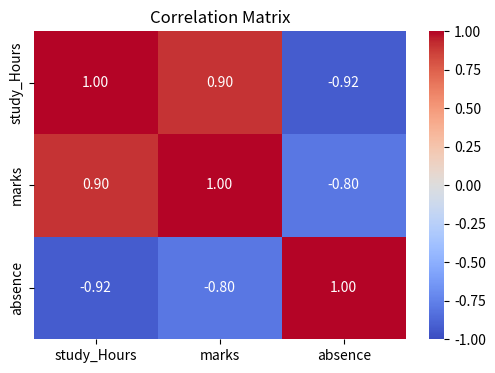

Write the Python code that produced this figure.
'''statistics for AI/ML'''
import numpy as np
import pandas as pd
import seaborn as sns
import matplotlib.pyplot as plt
from scipy import stats


#employee salaries
'''salaries = [22,28,35,42,38,55,48,60,72,85,30,45,52,65,28,34,41,58,75,90]

#central tendency - where is the 'center' of data
mean = np.mean(salaries)
median=np.median(salaries)
mode= stats.mode(salaries,keepdims=True).mode[0] 

print(f'mean (average): Rs.{mean}K')
print(f'median (average): Rs.{median}K')
print(f'mode (most common): Rs.{mode}K')'''

'''spread-- how varied is data
std = np.std(salaries)
var = np.var(salaries)
rng = max(salaries)-min(salaries)
q1 = np.percentile(salaries,25)
q2 = np.percentile(salaries,75)
iqr = q3 = q1
print(f'std daviation:{std: .2f}K (most important spread measure)')
print(f'IQR: {iqr}K (Q1={q1}, Q3={q3})')

#Qutlier detection using IQR
lower = q1 - 1.5*iqr
upper = q3 + 1.5*iqr
outliers=[x for x in salaries if x<lower or x>upper ]
print(f'outliers: {outliers}')'''

#Data
np.random.seed(42)
study = np.random.uniform(2, 10, 60)
marks = study * 8 + np.random.normal(0, 10, 60)
marks = np.clip(marks, 30, 100)
absent = 10 - study + np.random.normal(0, 1, 60)

df = pd.DataFrame({'study_Hours':study, "marks":marks, "absence":absent})

corr_matrix = df.corr()
print(corr_matrix,round(3))

plt.figure(figsize=(6,4))
sns.heatmap(corr_matrix, annot=True, cmap='coolwarm', vmin=-1, vmax=1, fmt='.2f')
plt.title('Correlation Matrix'); plt.show()

# pearson correlation
r, p_value = stats.pearsonr(study, marks)
print(f'study_marks correlation: r=(r: .3f), p=(p_value: .4f)')
print('Interpretation', 'strong positive' if r>0.7 else 'Moderate' if r>0.4 else 'weak')
